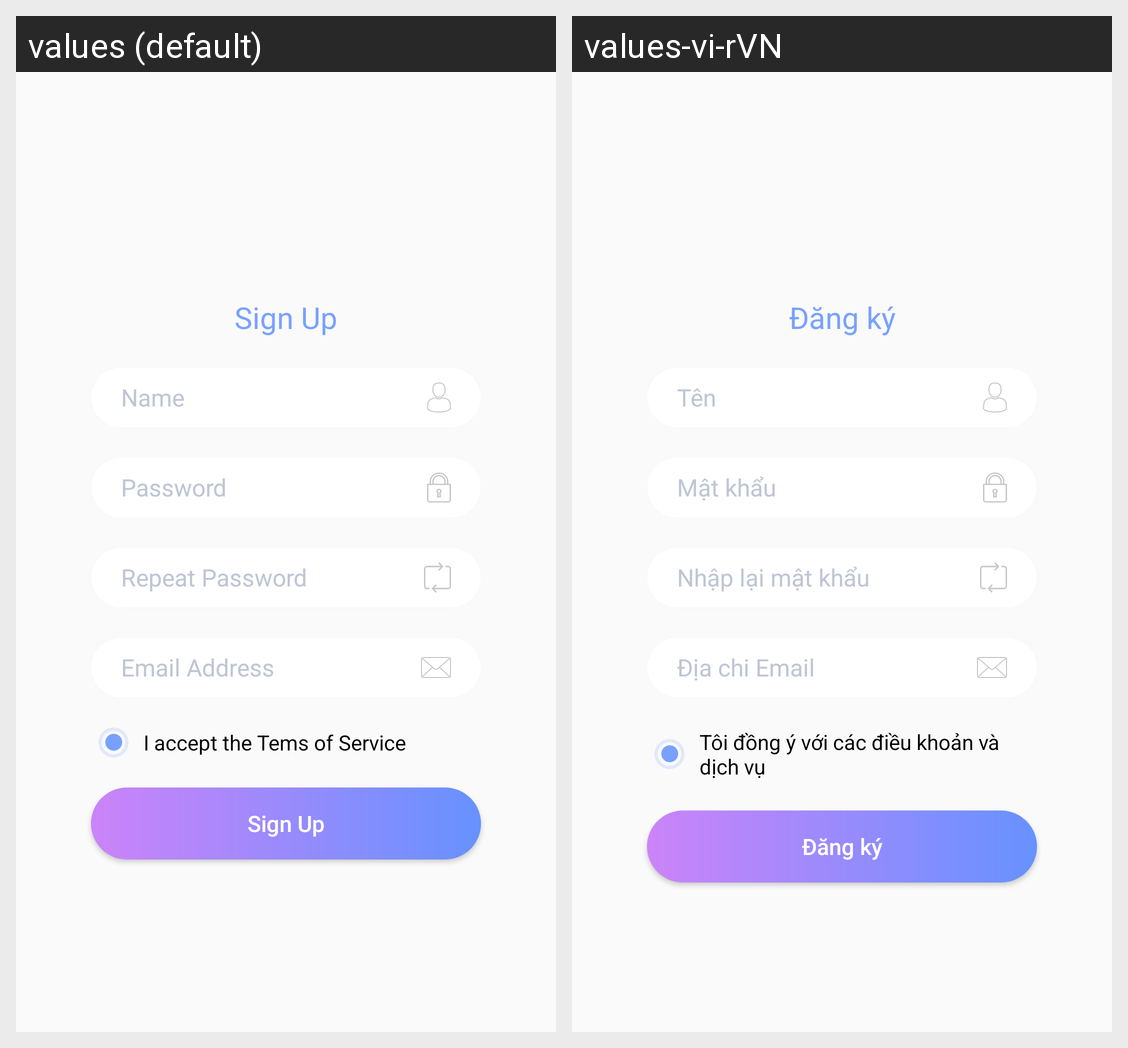

Here is an Android app screen in its default locale and in the app's own translations. Write out the translated-string differences for the strings that appear on this screen.
Android screen res/layout/fragment_register.xml rendered under 2 locales, left to right: values (default), values-vi-rVN. Device: Nexus 5 (rendered at 1080×1920; each locale shown at half size, 540×960, under a caption strip naming it); theme AppTheme.
Strings drawn on this screen, with the default value and each locale's value (text and hints the layout hard-codes, and strings that could not be matched under every locale, appear in the picture but are not listed):

text_register
  values: Sign Up
  values-vi-rVN: Đăng ký

text_name
  values: Name
  values-vi-rVN: Tên

text_password
  values: Password
  values-vi-rVN: Mật khẩu

text_re_password
  values: Repeat Password
  values-vi-rVN: Nhập lại mật khẩu

text_email_address
  values: Email Address
  values-vi-rVN: Địa chi Email

text_promise
  values: I accept the Tems of Service
  values-vi-rVN: Tôi đồng ý với các điều khoản và dịch vụ
